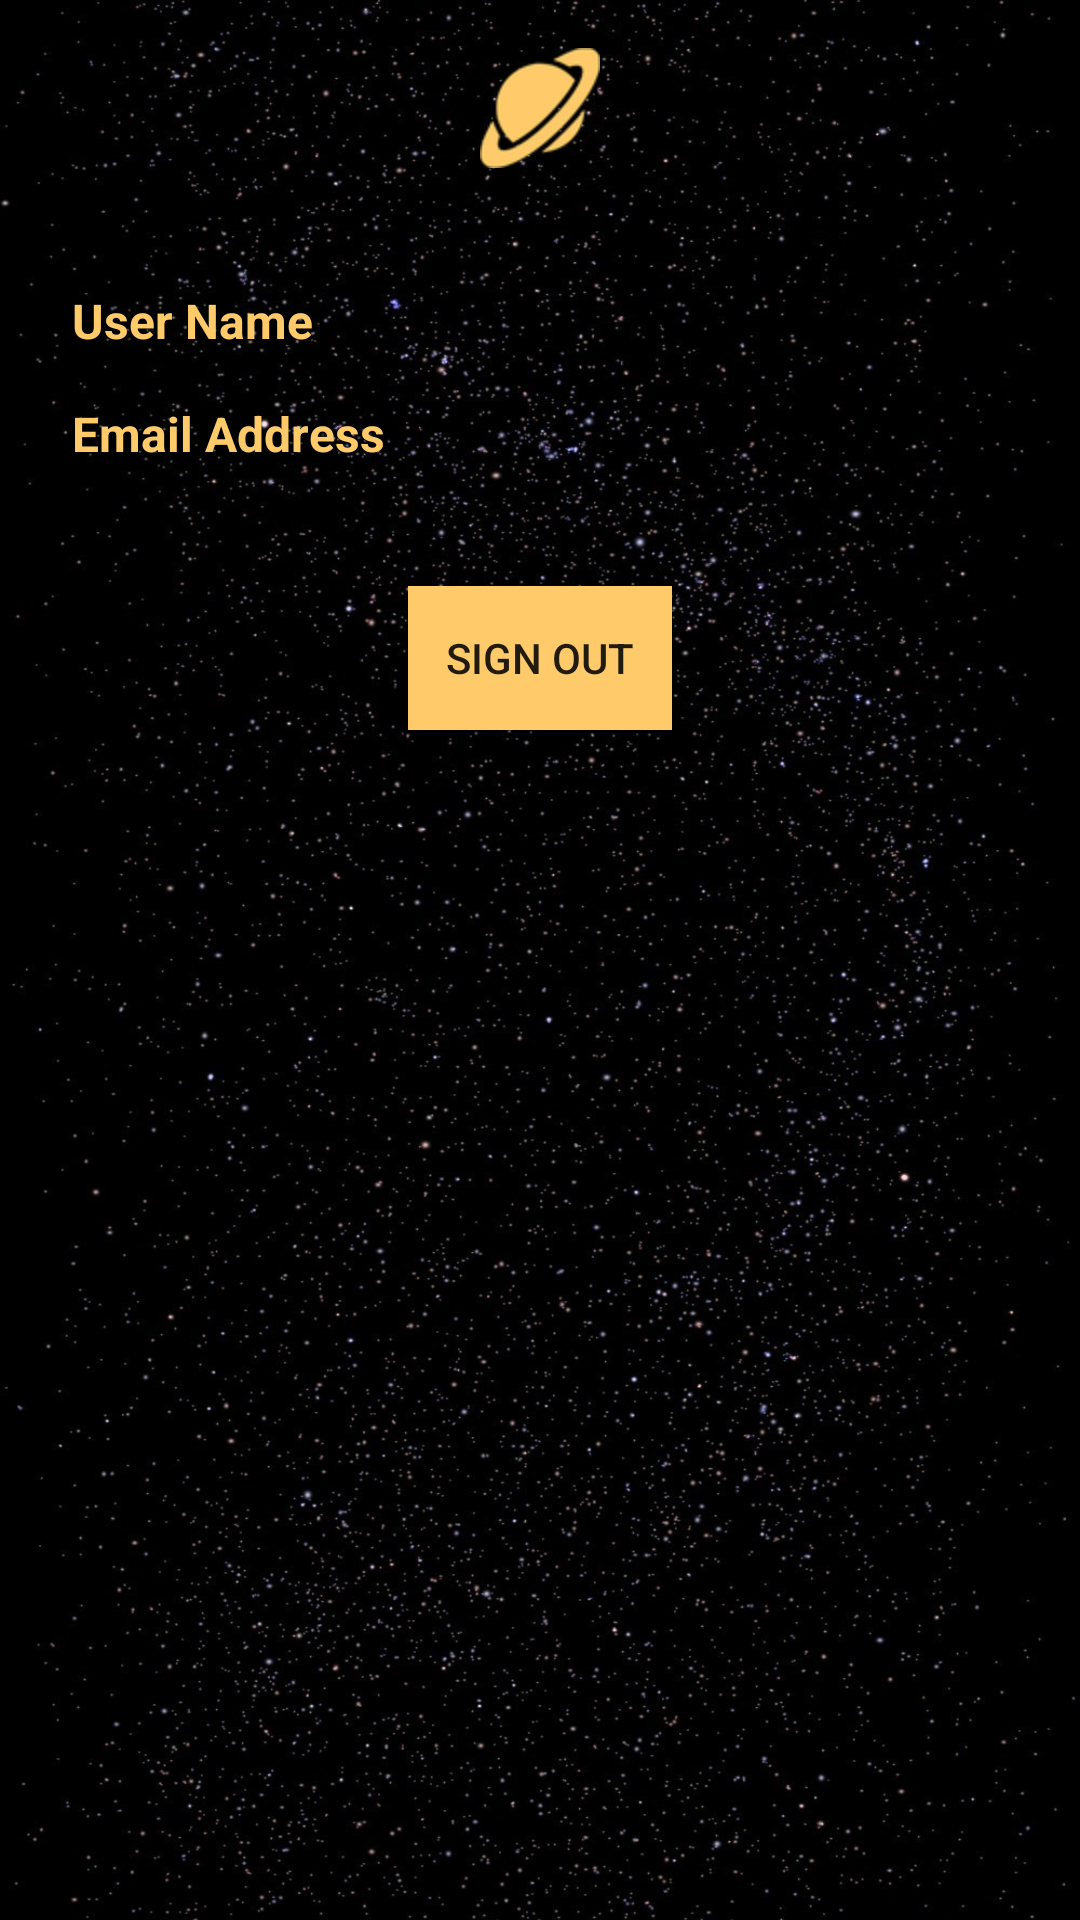

Layout XML and referenced resources for this Android screen:
<!-- AndroidManifest.xml: application theme AppTheme -->
<!-- res/layout/activity_profile.xml -->
<?xml version="1.0" encoding="utf-8"?>
<RelativeLayout xmlns:android="http://schemas.android.com/apk/res/android"
    xmlns:tools="http://schemas.android.com/tools"
    android:layout_width="match_parent"
    android:layout_height="match_parent"
    android:background="@drawable/bg_star"
    tools:context=".ui.ProfileActivity">

    <ImageView
        android:id="@+id/profile_app_icon"
        android:layout_width="@dimen/app_icon_dimen"
        android:layout_height="@dimen/app_icon_dimen"
        android:layout_centerHorizontal="true"
        android:layout_margin="@dimen/standard_margin"
        android:contentDescription="@string/app_icon_cd"
        android:src="@drawable/spacebinge_icon" />

    <TableLayout
        android:id="@+id/profile_table"
        android:layout_width="match_parent"
        android:layout_height="wrap_content"
        android:layout_below="@id/profile_app_icon"
        android:layout_margin="@dimen/standard_margin">

        <TableRow
            android:layout_width="fill_parent"
            android:layout_height="fill_parent">

            <TextView
                android:id="@+id/user_name_label"
                android:layout_width="wrap_content"
                android:layout_height="wrap_content"
                android:layout_column="1"
                android:padding="@dimen/standard_small_margin"
                android:text="@string/user_name_tv_text"
                android:textColor="@color/colorPrimary"
                android:textSize="@dimen/standard_font_size"
                android:textStyle="bold" />

            <TextView
                android:id="@+id/user_name_tv"
                android:layout_width="wrap_content"
                android:layout_height="wrap_content"
                android:layout_column="2"
                android:layout_marginStart="@dimen/standard_margin"
                android:layout_marginEnd="@dimen/standard_margin"
                android:textColor="@android:color/white"
                android:textSize="@dimen/standard_font_size"
                tools:text="{User Name}" />
        </TableRow>

        <TableRow
            android:layout_width="fill_parent"
            android:layout_height="fill_parent">

            <TextView
                android:id="@+id/email_label"
                android:layout_width="wrap_content"
                android:layout_height="wrap_content"
                android:layout_column="1"
                android:padding="@dimen/standard_small_margin"
                android:text="@string/email_address_tv_text"
                android:textColor="@color/colorPrimary"
                android:textSize="@dimen/standard_font_size"
                android:textStyle="bold" />

            <TextView
                android:id="@+id/email_address_tv"
                android:layout_width="wrap_content"
                android:layout_height="wrap_content"
                android:layout_column="2"
                android:layout_marginStart="@dimen/standard_margin"
                android:layout_marginEnd="@dimen/standard_margin"
                android:textColor="@android:color/white"
                android:textSize="@dimen/standard_font_size"
                tools:text="{Email Address}" />
        </TableRow>
    </TableLayout>

    <Button
        android:id="@+id/sign_out_btn"
        android:layout_width="wrap_content"
        android:layout_height="wrap_content"
        android:layout_below="@id/profile_table"
        android:layout_centerHorizontal="true"
        android:layout_marginStart="32dp"
        android:layout_marginTop="@dimen/standard_margin"
        android:background="@color/colorPrimary"
        android:text="@string/sign_out_btn_text" />

</RelativeLayout>
<!-- resources referenced by this layout -->
<resources>
  <color name="colorPrimary">#FFCB6A</color>
  <dimen name="app_icon_dimen">40dp</dimen>
  <dimen name="standard_font_size">16sp</dimen>
  <dimen name="standard_margin">16dp</dimen>
  <dimen name="standard_small_margin">8dp</dimen>
  <!-- drawable bg_star: jpg bitmap (drawable, 289164 bytes) -->
  <!-- drawable spacebinge_icon: png bitmap (drawable, 12381 bytes) -->
  <string name="app_icon_cd">all screen app icon</string>
  <string name="email_address_tv_text">Email Address</string>
  <string name="sign_out_btn_text">Sign Out</string>
  <string name="user_name_tv_text">User Name</string>
  <style name="AppTheme" parent="Theme.AppCompat.Light.DarkActionBar">
          
          <item name="colorPrimary">@color/colorPrimary</item>
          <item name="colorPrimaryDark">@color/colorPrimaryDark</item>
          <item name="colorAccent">@color/colorAccent</item>
          <item name="android:windowAnimationStyle">@style/WindowAnimationTransition</item>
          <item name="android:windowDisablePreview">true</item>
      </style>
  <color name="colorPrimaryDark">#212121</color>
  <color name="colorAccent">#3B3B3B</color>
  <style name="WindowAnimationTransition">
          <item name="android:windowEnterAnimation">@android:anim/fade_in</item>
          <item name="android:windowExitAnimation">@android:anim/fade_out</item>
      </style>
</resources>
